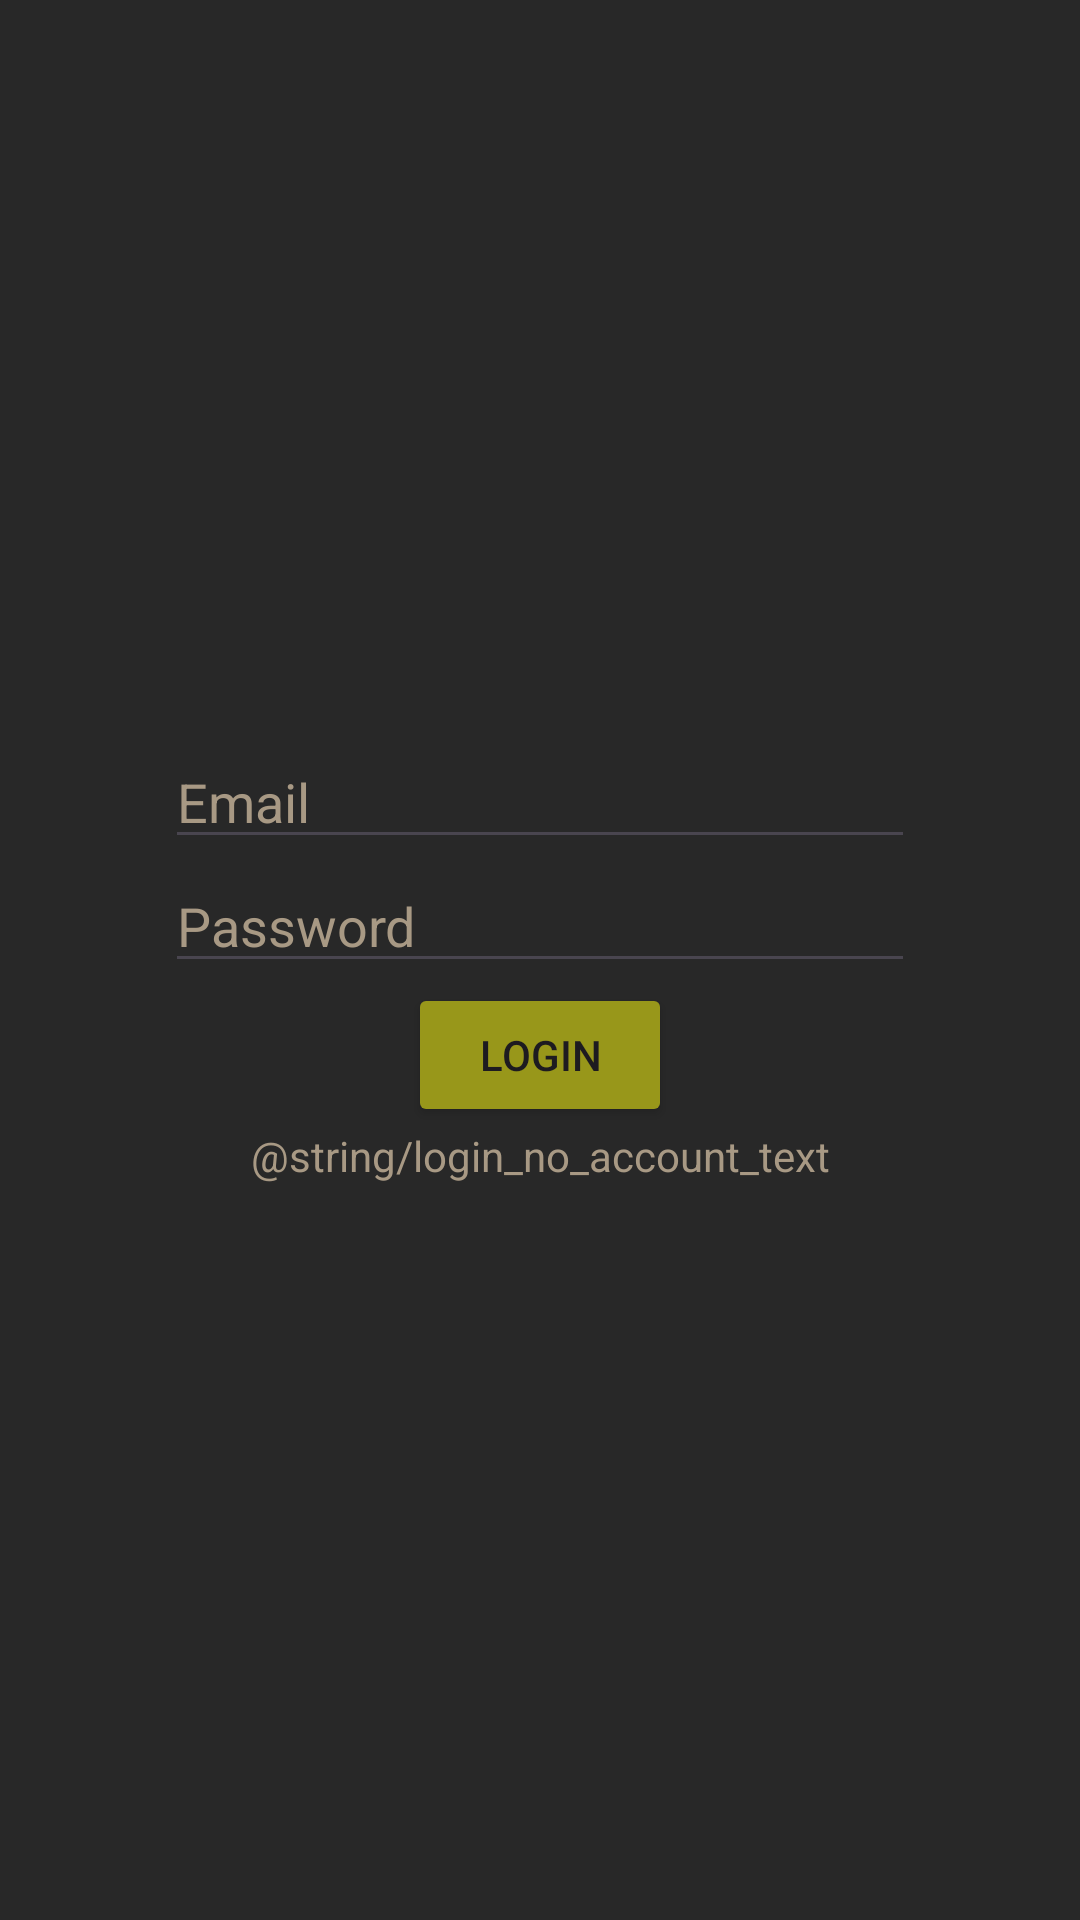

Android layout source for this screen:
<!-- AndroidManifest.xml: application theme Theme.ToDoDroid -->
<!-- res/layout/activity_login.xml -->
<FrameLayout xmlns:android="http://schemas.android.com/apk/res/android"
    xmlns:app="http://schemas.android.com/apk/res-auto"
    android:id="@+id/activity_login"
    android:layout_width="match_parent"
    android:layout_height="match_parent"
    android:background="@color/gruvbox_background">

    <androidx.constraintlayout.widget.ConstraintLayout
        android:layout_width="match_parent"
        android:layout_height="wrap_content"
        android:layout_gravity="center">

        <EditText
            android:id="@+id/login_email_field"
            android:layout_width="250dp"
            android:layout_height="wrap_content"
            android:layout_gravity="center"
            android:hint="Email"
            android:inputType="textEmailAddress"
            android:textColor="@color/gruvbox_white_light"
            android:textColorHint="@color/gruvbox_white"
            android:textSize="18sp"
            app:layout_constraintBottom_toTopOf="@id/login_password_field"
            app:layout_constraintEnd_toEndOf="parent"
            app:layout_constraintStart_toStartOf="parent"
            app:layout_constraintTop_toTopOf="parent" />

        <EditText
            android:id="@+id/login_password_field"
            android:layout_width="250dp"
            android:layout_height="wrap_content"
            android:layout_gravity="center"
            android:hint="Password"
            android:inputType="textPassword"
            android:textColor="@color/gruvbox_white_light"
            android:textColorHint="@color/gruvbox_white"
            android:textSize="18sp"
            app:layout_constraintBottom_toTopOf="@id/login_login_button"
            app:layout_constraintEnd_toEndOf="parent"
            app:layout_constraintStart_toStartOf="parent"
            app:layout_constraintTop_toBottomOf="@id/login_email_field" />

        <Button
            android:id="@+id/login_login_button"
            android:layout_width="wrap_content"
            android:layout_height="wrap_content"
            android:layout_gravity="center"
            android:backgroundTint="@color/gruvbox_green"
            android:text="Login"
            app:layout_constraintBottom_toTopOf="@id/login_signup_link"
            app:layout_constraintEnd_toEndOf="parent"
            app:layout_constraintStart_toStartOf="parent"
            app:layout_constraintTop_toBottomOf="@id/login_password_field" />

        <TextView
            android:id="@+id/login_signup_link"
            android:layout_width="wrap_content"
            android:layout_height="wrap_content"
            android:text="@string/login_no_account_text"
            android:textColor="@color/gruvbox_white"
            android:textSize="14sp"
            app:layout_constraintBottom_toBottomOf="parent"
            app:layout_constraintEnd_toEndOf="parent"
            app:layout_constraintStart_toStartOf="parent"
            app:layout_constraintTop_toBottomOf="@id/login_login_button" />

    </androidx.constraintlayout.widget.ConstraintLayout>
</FrameLayout>
<!-- resources referenced by this layout -->
<resources>
  <color name="gruvbox_background">#282828</color>
  <color name="gruvbox_green">#98971a</color>
  <color name="gruvbox_white">#a89984</color>
  <color name="gruvbox_white_light">#fbf1c7</color>
  <style name="Theme.ToDoDroid" parent="Base.Theme.ToDoDroid" />
  <style name="Base.Theme.ToDoDroid" parent="Theme.Material3.DayNight.NoActionBar">
          
      <item name="colorPrimary">@color/gruvbox_black</item>
      <item name="colorControlHighlight">@color/gruvbox_green_light</item>
      </style>
  <color name="gruvbox_black">#3c3836</color>
  <color name="gruvbox_green_light">#b8bb26</color>
</resources>
